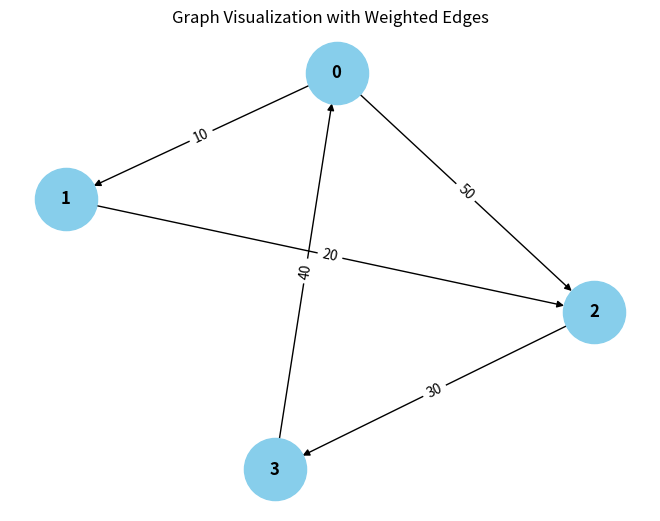

Write Python code to recreate this figure.
from collections import defaultdict

# ---------------------------
# WeightedGraph Class
# ---------------------------
class WeightedGraph:
    def __init__(self, vertices):
        self.vertices = vertices
        self.adj_list = {i: [] for i in range(vertices)}  # Adjacency list for the graph
        self.edges = []  # List to store the edges (u, v, weight)

    def add_edge(self, u, v, weight):
        """Add a single edge to the graph."""
        if (u, v, weight) not in self.edges:
            self.edges.append((u, v, weight))
            self.adj_list[u].append((v, weight))

    def add_multiple_edges(self, edges):
        """Add multiple edges at once."""
        for u, v, weight in edges:
            self.add_edge(u, v, weight)

    def get_edges(self):
        """Return all edges in the graph."""
        return self.edges

    def print_edges(self):
        """Print the edges of the graph."""
        print("Edges in the graph:")
        for u, v, weight in self.edges:
            print(f"{u} -> {v} (Weight: {weight})")

    def print_adj_list(self):
        """Print the adjacency list of the graph."""
        print("Adjacency List of the graph:")
        for u in self.adj_list:
            print(f"{u} -> {self.adj_list[u]}")

    def is_cyclic_directed(self):
        """Detect if there is a cycle in a directed graph using DFS."""
        visited = [False] * self.vertices
        rec_stack = [False] * self.vertices

        def dfs(v):
            visited[v] = True
            rec_stack[v] = True
            for neighbor, _ in self.adj_list[v]:
                if not visited[neighbor] and dfs(neighbor):
                    return True
                elif rec_stack[neighbor]:
                    return True
            rec_stack[v] = False
            return False

        for node in range(self.vertices):
            if not visited[node]:
                if dfs(node):
                    return True
        return False

    def is_cyclic_undirected(self):
        """Detect if there is a cycle in an undirected graph using DFS."""
        visited = [False] * self.vertices

        def dfs(v, parent):
            visited[v] = True
            for neighbor, _ in self.adj_list[v]:
                if not visited[neighbor]:
                    if dfs(neighbor, v):
                        return True
                elif parent != neighbor:
                    return True
            return False

        for node in range(self.vertices):
            if not visited[node]:
                if dfs(node, -1):
                    return True
        return False

    def is_negative_cycle(self):
        """Detect if there is a negative cycle using Bellman-Ford."""
        dist = [float("inf")] * self.vertices
        dist[0] = 0  # Start from node 0

        for _ in range(self.vertices - 1):
            for u, v, weight in self.edges:
                if dist[u] != float("inf") and dist[u] + weight < dist[v]:
                    dist[v] = dist[u] + weight

        for u, v, weight in self.edges:
            if dist[u] != float("inf") and dist[u] + weight < dist[v]:
                return True  # Negative cycle detected
        return False

    def reset_graph(self):
        """Reset the graph to its empty state."""
        self.edges = []  # Clear all edges
        self.adj_list = {i: [] for i in range(self.vertices)}  # Reset adjacency list for each vertex

    def union(self, parent, u, v):
        """Union-find helper function."""
        root_u = self.find_parent(parent, u)
        root_v = self.find_parent(parent, v)
        if root_u != root_v:
            parent[root_u] = root_v

    def find_parent(self, parent, v):
        """Find the root of the node using path compression."""
        if parent[v] == -1:
            return v
        parent[v] = self.find_parent(parent, parent[v])
        return parent[v]

    def is_cyclic_undirected_union_find(self):
        """Detect cycles in an undirected graph using Union-Find."""
        parent = [-1] * self.vertices

        for u, v, _ in self.edges:
            x = self.find_parent(parent, u)
            y = self.find_parent(parent, v)

            if x == y:
                return True
            self.union(parent, x, y)
        return False

    # ---------------------------
    # Helper functions for testing
    # ---------------------------

    def reset_graph_helper(self):
        """Reset the graph to an empty state for testing."""
        self.edges = []
        self.adj_list = defaultdict(list)

    def get_edges_helper(self):
        """Return all edges for testing."""
        return self.edges

    def add_multiple_edges_helper(self, edges):
        """Add multiple edges for testing."""
        for edge in edges:
            self.add_edge(*edge)

# ---------------------------
# Helper Class for Cycle Test Results
# ---------------------------
class CycleDetectionResults:
    def __init__(self):
        self.directed_cycle_detected = False
        self.undirected_cycle_detected = False
        self.negative_cycle_detected = False

# ---------------------------
# Additional Functionalities
# ---------------------------

class GraphRenderer:
    def __init__(self, graph):
        """Initialize the renderer for visualizing the graph."""
        self.graph = graph

    def render_edges(self):
        """Render the edges of the graph."""
        print("\nRendering edges of the graph:")
        for u, v, weight in self.graph.get_edges():
            print(f"{u} -> {v} (Weight: {weight})")

    def render_adj_list(self):
        """Render the adjacency list of the graph."""
        print("\nRendering adjacency list:")
        self.graph.print_adj_list()

    def render_summary(self):
        """Render a summary of the graph."""
        print("\nGraph summary:")
        print(f"Total vertices: {self.graph.vertices}")
        print(f"Total edges: {len(self.graph.get_edges())}")
        print(f"Is cyclic (directed): {self.graph.is_cyclic_directed()}")
        print(f"Is cyclic (undirected): {self.graph.is_cyclic_undirected()}")
        print(f"Has negative cycle: {self.graph.is_negative_cycle()}")

import matplotlib.pyplot as plt
import networkx as nx

class WeightedGraphVisualization:
    def __init__(self, graph):
        pass
        self.graph = graph

    def visualize(self):
        """Visualize the graph with weighted edges using networkx and matplotlib."""
        G = nx.DiGraph()  # Using DiGraph for directed graph visualization

        # Add edges to the networkx graph
        for u, v, weight in self.graph.get_edges():
            G.add_edge(u, v, weight=weight)

        # Draw the graph
        pos = nx.spring_layout(G)  # Layout for node positioning
        edge_labels = nx.get_edge_attributes(G, 'weight')

        # Draw nodes, edges, and labels
        nx.draw(G, pos, with_labels=True, node_color='skyblue', node_size=2000, font_size=12, font_weight='bold')
        nx.draw_networkx_edge_labels(G, pos, edge_labels=edge_labels)

        # Display the plot
        plt.title("Graph Visualization with Weighted Edges")
        plt.show()


# ---------------------------
# Main Program
# ---------------------------

class WeightedGraphHandler:
    def __init__(self, vertices):
        """Initialize the graph handler."""
        self.graph = WeightedGraph(vertices)
        self.renderer = GraphRenderer(self.graph)
        self.visualizer = WeightedGraphVisualization(self.graph)

    def add_edges(self, edges):
        """Add edges to the graph."""
        for edge in edges:
            self.graph.add_edge(*edge)

    def render_graph(self):
        """Render the graph using the renderer."""
        self.renderer.render_edges()
        self.renderer.render_adj_list()

    def visualize_graph(self):
        """Visualize the graph using the visualizer."""
        self.visualizer.visualize()

    def cycle_detection_summary(self):
        """Print the cycle detection summary."""
        print("\nCycle detection summary:")
        print(f"Directed cycle detected: {self.graph.is_cyclic_directed()}")
        print(f"Undirected cycle detected: {self.graph.is_cyclic_undirected()}")
        print(f"Negative cycle detected: {self.graph.is_negative_cycle()}")

# ---------------------------
# Extended Graph Operations
# ---------------------------

class GraphCycleAnalysis:
    def __init__(self, graph):
        """Initialize cycle analysis on the graph."""
        self.graph = graph
        self.results = CycleDetectionResults()

    def analyze_cycles(self):
        """Analyze different types of cycles in the graph."""
        self.results.directed_cycle_detected = self.graph.is_cyclic_directed()
        self.results.undirected_cycle_detected = self.graph.is_cyclic_undirected()
        self.results.negative_cycle_detected = self.graph.is_negative_cycle()

    def print_analysis(self):
        """Print the analysis results."""
        print(f"Directed cycle detected: {self.results.directed_cycle_detected}")
        print(f"Undirected cycle detected: {self.results.undirected_cycle_detected}")
        print(f"Negative cycle detected: {self.results.negative_cycle_detected}")

# ---------------------------
# Main Function
# ---------------------------

if __name__ == "__main__":
    # Create a graph with 4 vertices (0, 1, 2, 3)
    graph_handler = WeightedGraphHandler(4)

    # Add some sample edges (u, v, weight)
    edges = [
        (0, 1, 10),  # Edge from 0 to 1 with weight 10
        (1, 2, 20),  # Edge from 1 to 2 with weight 20
        (2, 3, 30),  # Edge from 2 to 3 with weight 30
        (3, 0, 40),  # Edge from 3 to 0 with weight 40 (creates a directed cycle: 0 -> 1 -> 2 -> 3 -> 0)
        (0, 2, 50)  # Edge from 0 to 2 with weight 50
    ]

    # Add edges to the graph
    graph_handler.add_edges(edges)

    # Render the graph's edges and adjacency list
    graph_handler.render_graph()

    # Visualize the graph
    graph_handler.visualize_graph()

    # Detect and print the cycle results
    graph_handler.cycle_detection_summary()

    # Analyze cycles in detail
    cycle_analysis = GraphCycleAnalysis(graph_handler.graph)
    cycle_analysis.analyze_cycles()
    cycle_analysis.print_analysis()
